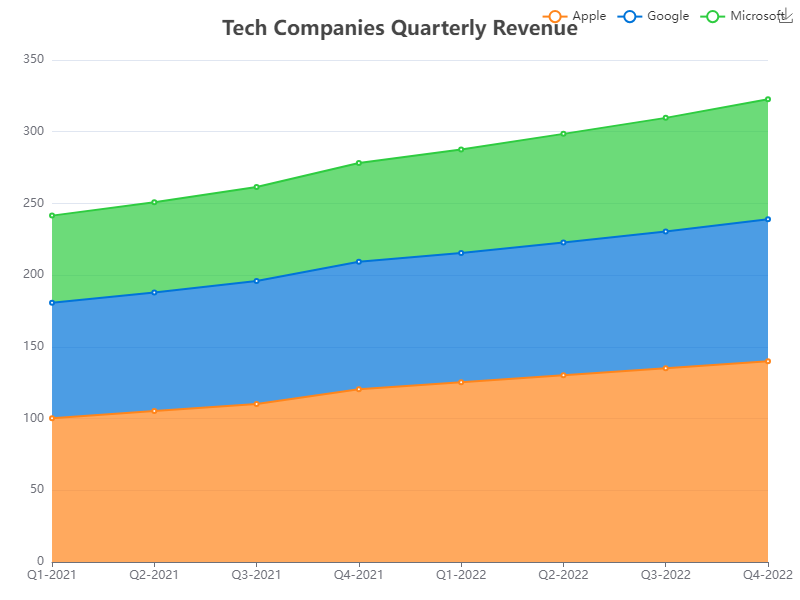

The file beside this chart, header and first rows:
Quarter, Apple, Google, Microsoft
Q1-2021, 100.2, 80.50, 60.75
Q2-2021, 105.3, 82.60, 62.85
Q3-2021, 110.2, 85.70, 65.55
Q4-2021, 120.5, 88.80, 68.90
Q1-2022, 125.3, 90.20, 72.10
Q2-2022, 130.2, 92.50, 75.80
Q3-2022, 135.1, 95.35, 79.20
Q4-2022, 140, 99.00, 83.60
